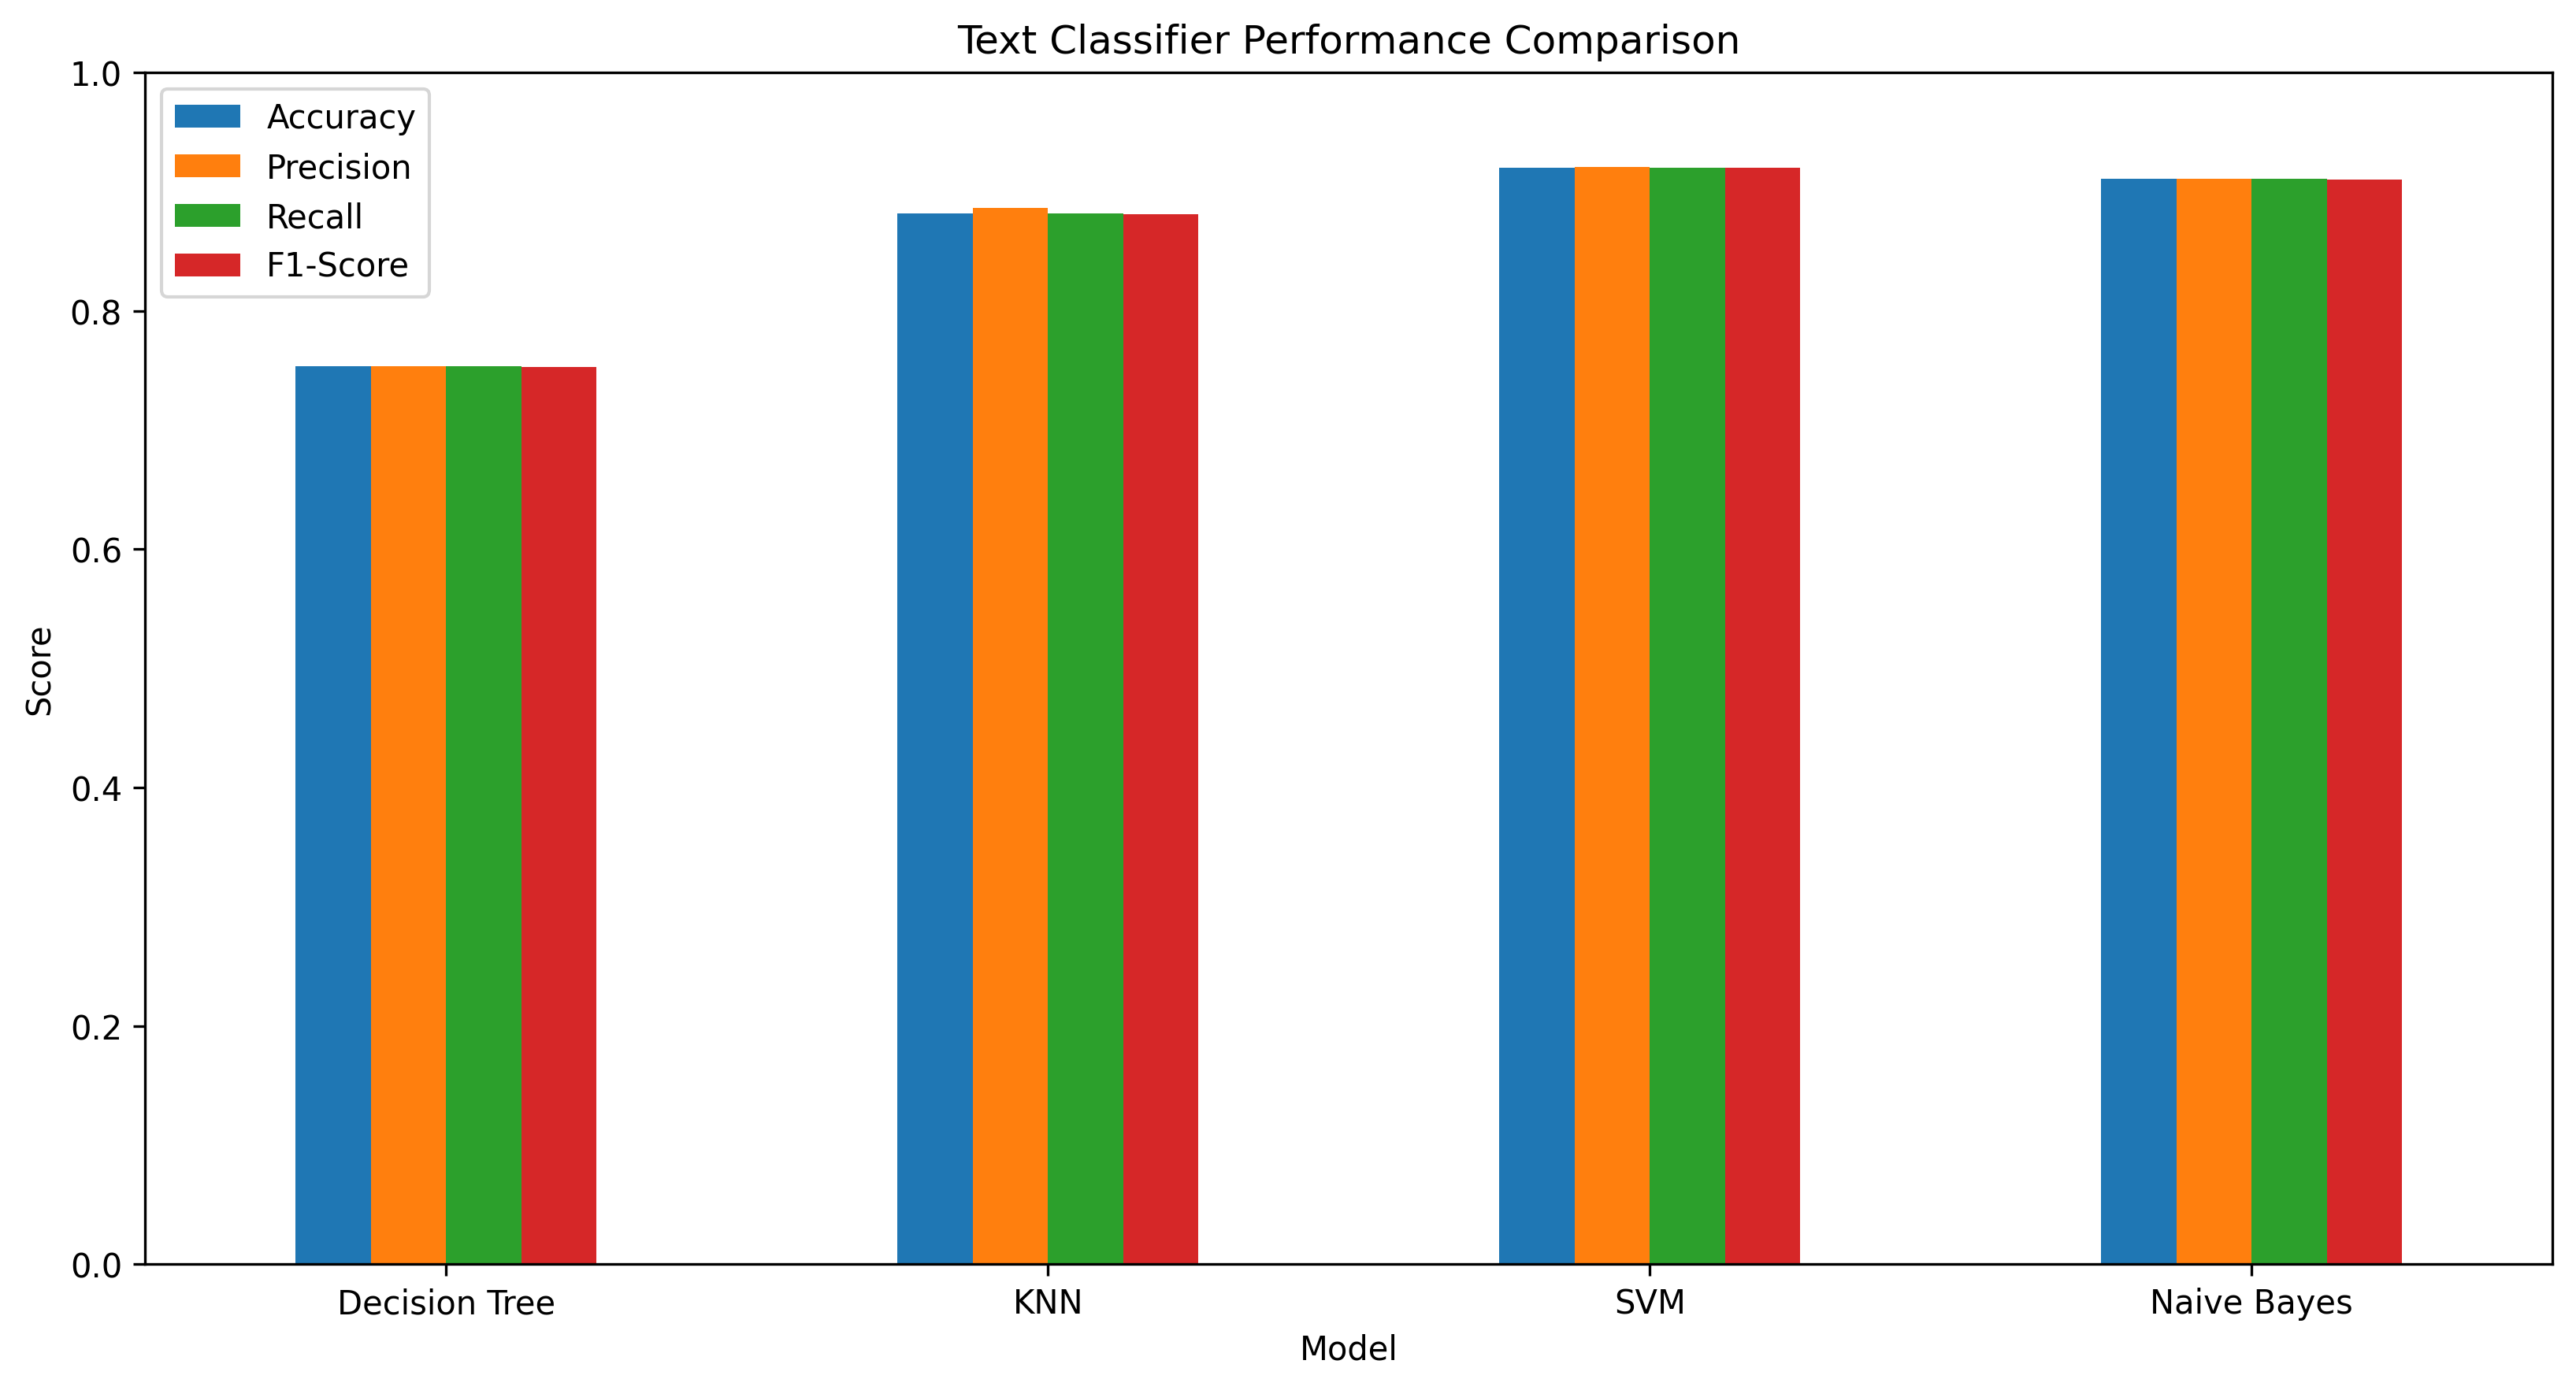

The file beside this chart, header and first rows:
Model, Accuracy, Precision, Recall, F1-Score, Training Time (sec), Prediction Time (sec)
Decision Tree, 0.7534, 0.7538, 0.7534, 0.7526, 1.44, 0.001803
KNN, 0.8815, 0.886, 0.8815, 0.8813, 0.00219, 0.1288
SVM, 0.9201, 0.9205, 0.9201, 0.9198, 0.06919, 0.0009405
Naive Bayes, 0.9105, 0.9107, 0.9105, 0.91, 0.004756, 0.0008244
